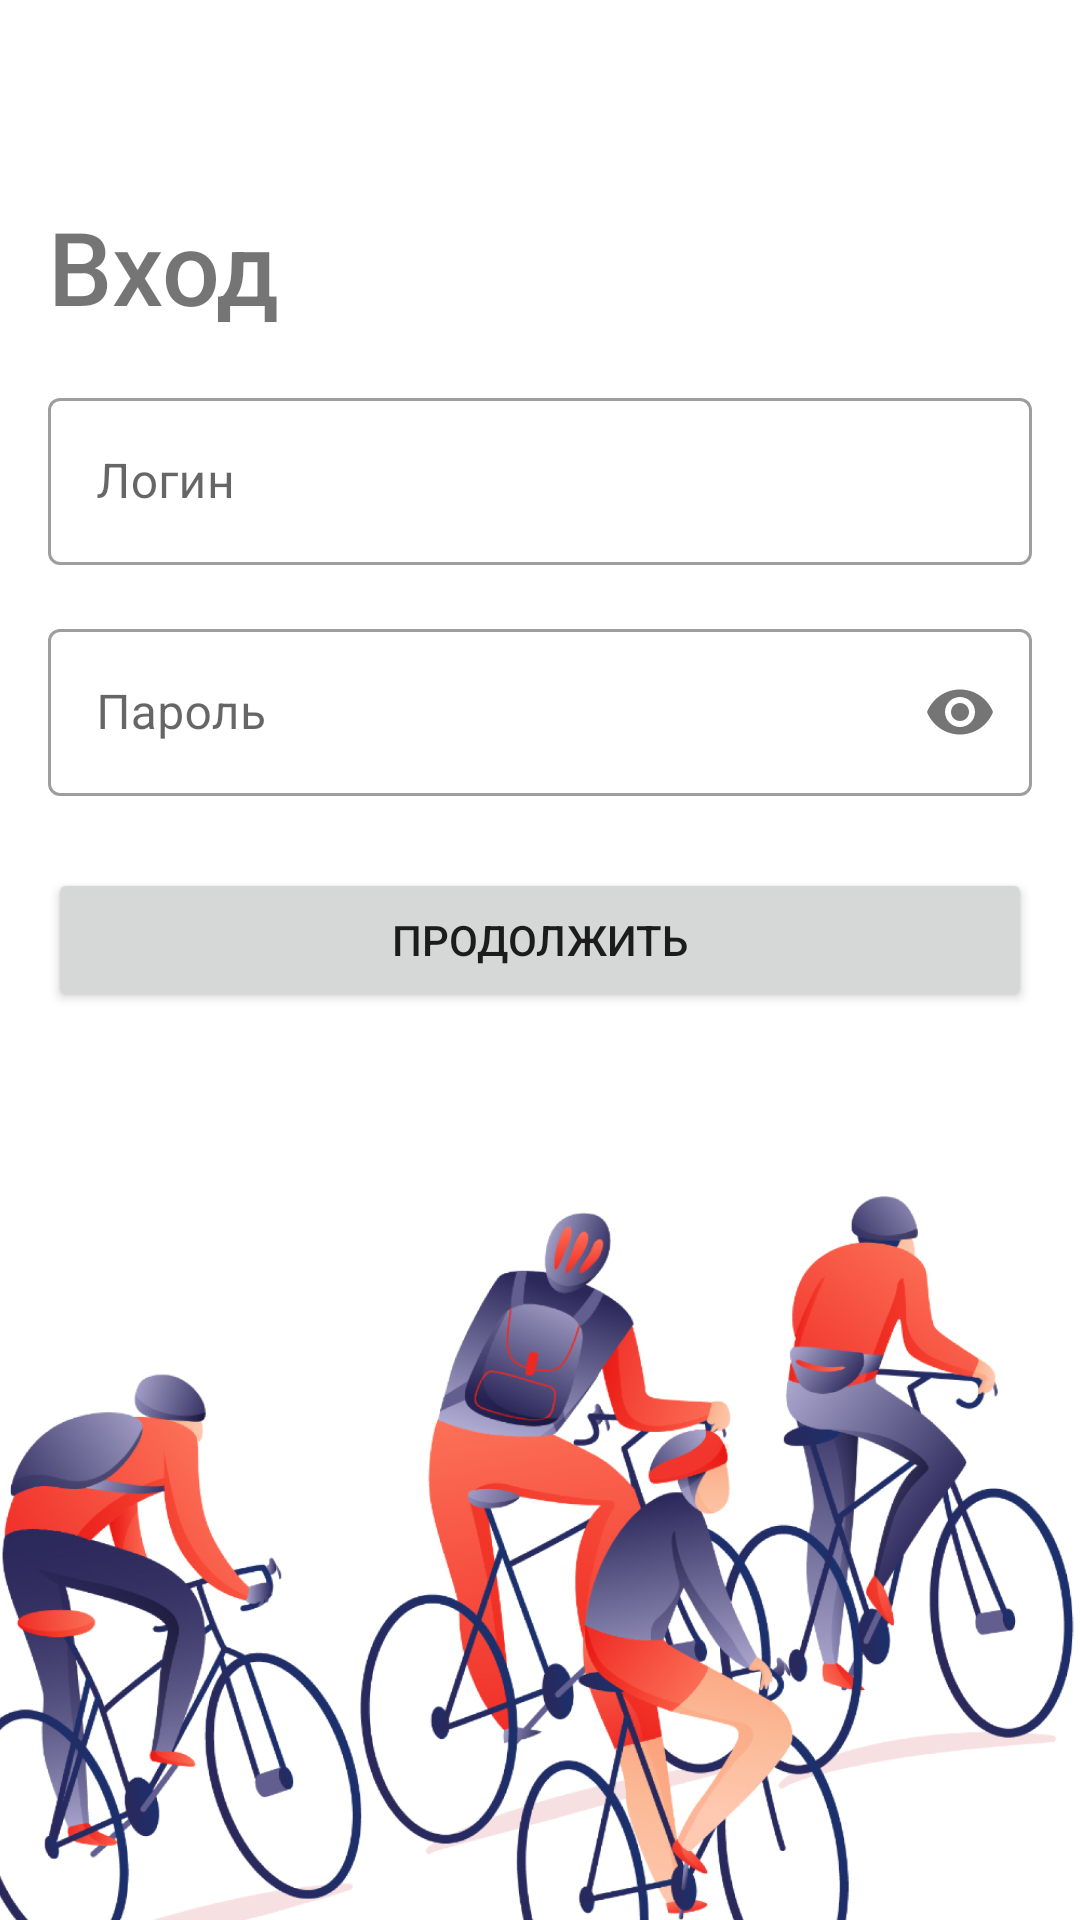

Write the Android layout XML for this screen, with the resource values it uses.
<!-- AndroidManifest.xml: application theme Theme.Activity -->
<!-- res/layout/activity_login.xml -->
<?xml version="1.0" encoding="utf-8"?>
<androidx.constraintlayout.widget.ConstraintLayout xmlns:android="http://schemas.android.com/apk/res/android"
    xmlns:app="http://schemas.android.com/apk/res-auto"
    xmlns:tools="http://schemas.android.com/tools"
    android:layout_width="match_parent"
    android:layout_height="match_parent">

    <ImageButton
        android:id="@+id/btn_log_back"
        android:layout_width="50dp"
        android:layout_height="50dp"
        android:layout_marginStart="16dp"
        android:layout_marginTop="16dp"
        android:backgroundTint="@android:color/transparent"
        android:contentDescription="@string/btn_back_description"
        app:layout_constraintStart_toStartOf="parent"
        app:layout_constraintTop_toTopOf="parent"
        app:srcCompat="@drawable/button_back" />

    <TextView
        android:id="@+id/login_label"
        android:layout_width="wrap_content"
        android:layout_height="wrap_content"
        android:layout_marginStart="16dp"
        android:fontFamily="sans-serif-medium"
        android:text="@string/login"
        android:textSize="34sp"
        app:layout_constraintStart_toStartOf="parent"
        app:layout_constraintTop_toBottomOf="@+id/btn_log_back" />

    <com.google.android.material.textfield.TextInputLayout
        android:id="@+id/inp_login"
        android:layout_width="match_parent"
        android:layout_height="wrap_content"
        android:layout_marginTop="16dp"
        android:paddingHorizontal="16dp"
        app:layout_constraintEnd_toEndOf="parent"
        app:layout_constraintStart_toStartOf="parent"
        app:layout_constraintTop_toBottomOf="@+id/login_label">

        <com.google.android.material.textfield.TextInputEditText
            android:layout_width="match_parent"
            android:layout_height="wrap_content"
            android:hint="@string/login_hint"
            tools:ignore="TextContrastCheck" />
    </com.google.android.material.textfield.TextInputLayout>

    <com.google.android.material.textfield.TextInputLayout
        android:id="@+id/inp_password"
        android:layout_width="match_parent"
        android:layout_height="wrap_content"
        android:layout_marginTop="16dp"
        android:paddingHorizontal="16dp"
        app:layout_constraintEnd_toEndOf="parent"
        app:layout_constraintStart_toStartOf="parent"
        app:layout_constraintTop_toBottomOf="@+id/inp_login"
        app:passwordToggleEnabled="true">

        <com.google.android.material.textfield.TextInputEditText
            android:layout_width="match_parent"
            android:layout_height="wrap_content"
            android:hint="@string/password_hint"
            android:inputType="textPassword"
            tools:ignore="TextContrastCheck" />
    </com.google.android.material.textfield.TextInputLayout>

    <ImageView
        android:id="@+id/login_bikes"
        android:layout_width="wrap_content"
        android:layout_height="wrap_content"
        android:layout_marginTop="16dp"
        app:layout_constraintEnd_toEndOf="parent"
        app:layout_constraintHorizontal_bias="0.0"
        app:layout_constraintStart_toStartOf="parent"
        app:layout_constraintTop_toBottomOf="@+id/btn_log_continue"
        app:srcCompat="@drawable/login_bikes"
        tools:ignore="ContentDescription" />

    <Button
        android:id="@+id/btn_log_continue"
        android:layout_width="match_parent"
        android:layout_height="wrap_content"
        android:layout_marginStart="16dp"
        android:layout_marginTop="24dp"
        android:layout_marginEnd="16dp"
        android:text="@string/btn_con"
        app:layout_constraintEnd_toEndOf="parent"
        app:layout_constraintStart_toStartOf="parent"
        app:layout_constraintTop_toBottomOf="@+id/inp_password" />

</androidx.constraintlayout.widget.ConstraintLayout>
<!-- resources referenced by this layout -->
<resources>
  <!-- drawable login_bikes: png bitmap (drawable-xhdpi, 337357 bytes) -->
  <string name="btn_back_description">Назад</string>
  <string name="btn_con">Продолжить</string>
  <string name="login">Вход</string>
  <string name="login_hint">Логин</string>
  <string name="password_hint">Пароль</string>
  <style name="Theme.Activity" parent="Theme.MaterialComponents.DayNight.NoActionBar">
          
          <item name="colorPrimary">@color/purple_500</item>
          <item name="colorPrimaryVariant">@color/purple_700</item>
          <item name="colorOnPrimary">@color/white</item>
          
          <item name="colorSecondary">@color/teal_200</item>
          <item name="colorSecondaryVariant">@color/teal_700</item>
          <item name="colorOnSecondary">@color/black</item>
          
          <item name="android:statusBarColor" tools:targetApi="l">?attr/colorPrimaryVariant</item>
          
          <item name="materialButtonStyle">@style/DefButton</item>
          <item name="textInputStyle">@style/Widget.MaterialComponents.TextInputLayout.OutlinedBox</item>
      </style>
  <color name="purple_500">#FF6200EE</color>
  <color name="purple_700">#FF3700B3</color>
  <color name="white">#FFFFFFFF</color>
  <color name="teal_200">#FF03DAC5</color>
  <color name="teal_700">#FF018786</color>
  <color name="black">#FF000000</color>
  <style name="DefButton" parent="Widget.MaterialComponents.Button.OutlinedButton">
          <item name="android:backgroundTint">#4B09F3</item>
          <item name="android:textColor">@color/white</item>
          <item name="android:textAppearance">@style/TextAppearance.AppCompat.Body1</item>
          <item name="android:textSize">16sp</item>
      </style>
</resources>
